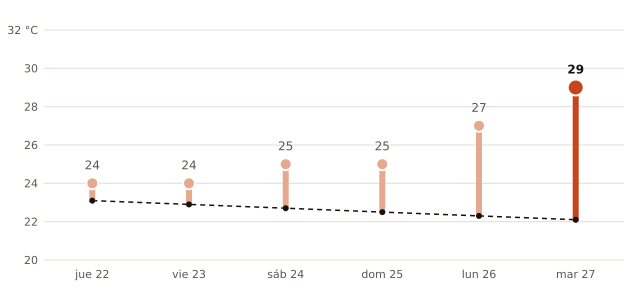

Data behind this chart, as committed beside it:
fecha, máxima_prevista_C, máxima_normal_1991_2020_C
2026-10-22, 24, 23.1
2026-10-23, 24, 22.9
2026-10-24, 25, 22.7
2026-10-25, 25, 22.5
2026-10-26, 27, 22.3
2026-10-27, 29, 22.1
